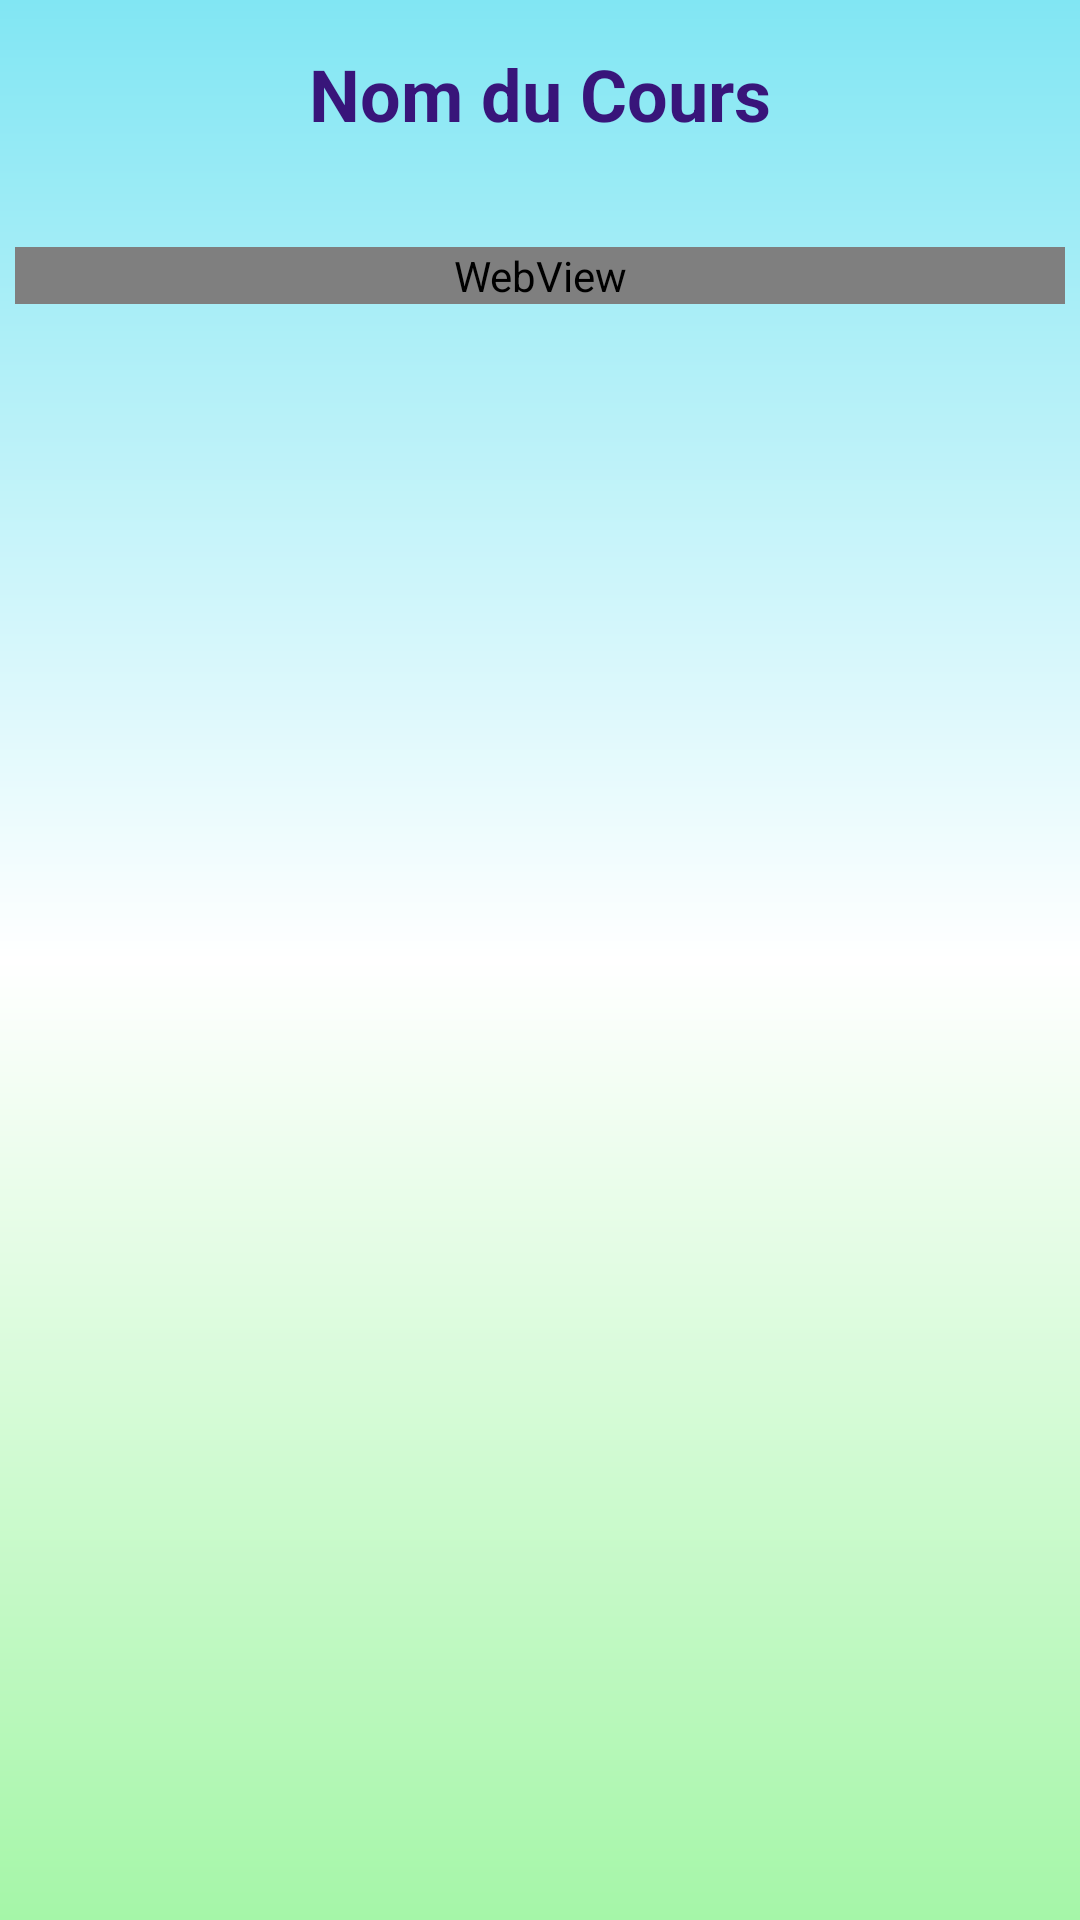

Here is an Android app screen rendered from its layout file. Give the layout XML and the strings, colors and styles it references.
<!-- AndroidManifest.xml: application theme Theme.Project_Tu -->
<!-- res/layout/cours_layout.xml -->
<?xml version="1.0" encoding="utf-8"?>
<ScrollView xmlns:android="http://schemas.android.com/apk/res/android"
    xmlns:tools="http://schemas.android.com/tools"
    xmlns:app="http://schemas.android.com/apk/res-auto"
    android:id="@+id/scrollLayout"
    android:layout_width="match_parent"
    android:layout_height="match_parent"
    android:background="@drawable/bgradientfaint"
    android:orientation="vertical">

    <LinearLayout
        android:layout_width="match_parent"
        android:layout_height="match_parent"
        android:orientation="vertical"
        android:layout_margin="5dp">

        <TextView
            android:id="@+id/titleCours"
            android:text="Nom du Cours"
            android:layout_width="fill_parent"
            android:layout_height="fill_parent"
            android:textSize="24sp"
            android:gravity="center"
            android:layout_marginBottom="25dp"
            android:textColor="#38157A"
            android:textStyle="bold"
            android:layout_marginTop="10dp" />












        <WebView xmlns:android="http://schemas.android.com/apk/res/android"
        android:id="@+id/webview"
        android:layout_width="match_parent"
        android:layout_height="wrap_content"
            android:layout_marginTop="10dp"
          />
    </LinearLayout>
</ScrollView>
<!-- resources referenced by this layout -->
<resources>
  <!-- drawable bgradientfaint (drawable-v24) -->
  <?xml version="1.0" encoding="utf-8"?>
  <shape xmlns:android="http://schemas.android.com/apk/res/android">
  
      <gradient
          android:startColor="#81E6F3"
          android:centerColor="@android:color/white"
          android:endColor="#A5F6A8"
          android:angle="270"
          />
  
  </shape>
  <style name="Theme.Project_Tu" parent="Theme.AppCompat.Light.DarkActionBar">
          
          <item name="colorPrimary">@color/purple_500</item>
          <item name="colorPrimaryVariant">@color/purple_700</item>
          <item name="colorOnPrimary">@color/white</item>
          
          <item name="colorSecondary">@color/teal_200</item>
          <item name="colorSecondaryVariant">@color/teal_700</item>
          <item name="colorOnSecondary">@color/black</item>
          
          <item name="android:statusBarColor" tools:targetApi="l">?attr/colorPrimaryVariant</item>
          
      </style>
  <color name="purple_500">#FF6200EE</color>
  <color name="purple_700">#FF3700B3</color>
  <color name="white">#FFFFFFFF</color>
  <color name="teal_200">#FF03DAC5</color>
  <color name="teal_700">#FF018786</color>
  <color name="black">#FF000000</color>
</resources>
